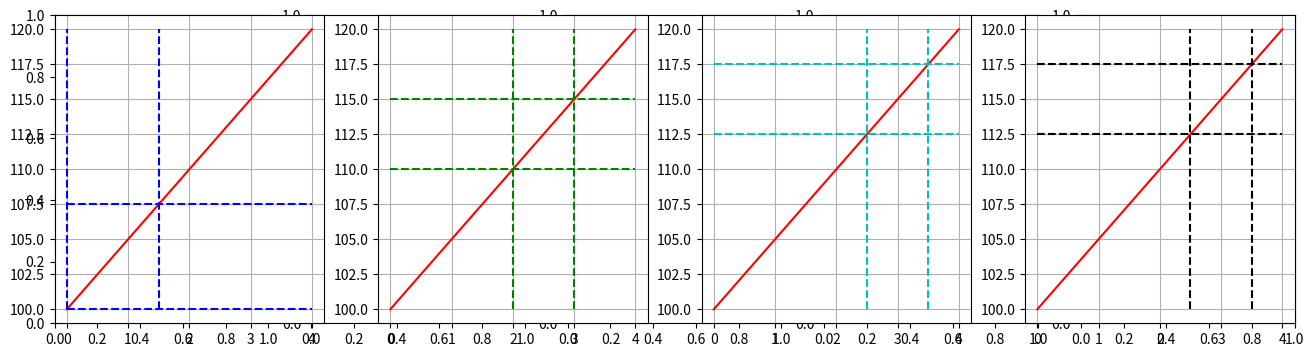

Write Python code to recreate this figure.
# -*- coding: utf-8 -*-
"""
Oefening1.py  -- compute and plot spring load diagram

[redacted]
"""

import matplotlib.pyplot as plt

def plotLoadDiag(ax,path,k,s,F,colString='k'):
    ax.plot([path[0],path[0]], [F[0],F[1]], colString)
    ax.plot([path[1],path[1]], [F[0],F[1]], colString)
    f = getForces(path, k, F[0]);
    ax.plot([s[0], s[1]],[f[0],f[0]], colString)
    ax.plot([s[0], s[1]],[f[1],f[1]], colString)
    return ax

def getForces(path,k,F0):
    """
    return f for a given path
    """
    s0 = 0
    f = [];
    for s in path:
        f.append(F0+k*(s-s0))
    return f

def doMyMain():
    # my subplot numbers ...
    PLT1,PLT2,PLT3,PLT4 = (141,142,143,144)
    PLTS = (PLT1,PLT2,PLT3, PLT4)
    
    # spring constant ...
    c = 5 # N/m
    
    # force range ...
    F0 = 100 # N ...
    F = range(F0,F0+25,5)
    s = range(5)
    
    plt.subplots(1,len(F), figsize=(16,4))
    
    for k in F:
        print('kracht F: {:d} N'.format(k))
        
    for p in PLTS:
        ax = plt.subplot(p)
        ax.plot(s,F,'r-')
        ax.grid(which='major', axis='both')
        
    # plot a load-displacement diagram 1
    path = [ 0, 1.5 ]
    color = 'b--'
    ax = plt.subplot( PLT1 )
    plotLoadDiag(ax,path,c,(0,4),(F0,max(F)), colString=color)
    
    # plot a load-displacement diagram 2
    path = [ 2, 3 ]
    color = 'g--'
    ax = plt.subplot( PLT2 )
    plotLoadDiag(ax,path,c,(0,4),(F0,max(F)), colString=color)
    
    # plot a load-displacement diagram 3
    path = [ 2.5, 3.5 ]
    color = 'c--'
    ax = plt.subplot( PLT3 )
    plotLoadDiag(ax,path,c,(0,4),(F0,max(F)), colString=color)
    
    # plot a load-displacement diagram 2
    path4 = [ 3, 4 ]
    color = 'k--'
    ax = plt.subplot( PLT4 )
    plotLoadDiag(ax,path,c,(0,4),(F0,max(F)), colString=color)
    
doMyMain()
